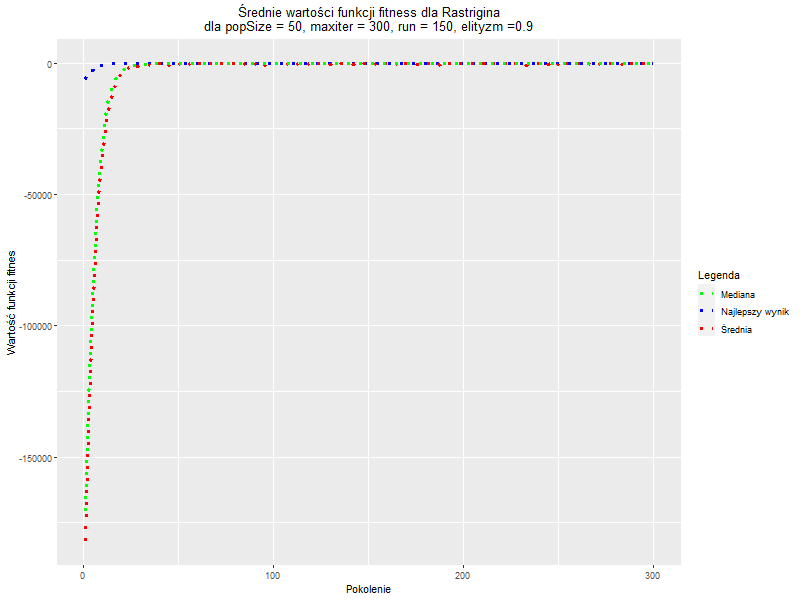

Data behind this chart, as committed beside it:
, Generation, Najlepszy_wynik, Średnia, Mediana
1, 1, -6287, -182317, -170714
2, 2, -4541, -152695, -141421
3, 3, -3192, -128850, -118323
4, 4, -2616, -107891, -98753
5, 5, -2616, -89768, -80469
6, 6, -1316, -74923, -70991
7, 7, -1125, -62503, -56140
8, 8, -1072, -51833, -46534
9, 9, -1036, -42638, -36499
10, 10, -877.6, -35064, -31425
11, 11, -775.9, -29309, -24103
12, 12, -406.9, -22727, -18456
13, 13, -355.4, -18188, -14339
14, 14, -338.7, -14721, -11544
15, 15, -301.9, -11756, -9055
16, 16, -227.4, -9313, -7302
17, 17, -227.4, -8352, -6316
18, 18, -187.8, -6142, -5433
19, 19, -183, -4923, -4262
20, 20, -179.9, -4173, -3215
21, 21, -166, -3312, -2697
22, 22, -128.3, -2701, -2225
23, 23, -128.3, -2190, -1948
24, 24, -123.3, -1841, -1614
25, 25, -95.37, -1915, -1284
26, 26, -73.68, -1533, -1081
27, 27, -57.89, -1042, -887.1
28, 28, -50.12, -1341, -774
29, 29, -45.81, -1234, -690.8
30, 30, -45.81, -676.6, -589.2
31, 31, -41.5, -664.1, -518.4
32, 32, -38.53, -466.6, -448
33, 33, -33.72, -403.8, -378.9
34, 34, -33.72, -475.1, -329.5
35, 35, -33.72, -1013, -295.1
36, 36, -33.53, -328.4, -252.2
37, 37, -31.54, -230.8, -220.8
38, 38, -24.08, -200.4, -183.9
39, 39, -24.04, -173.9, -159.3
40, 40, -23.5, -205.8, -135.4
41, 41, -14.64, -243.3, -121.9
42, 42, -14.29, -722.4, -108.3
43, 43, -14.29, -103.6, -98.31
44, 44, -13.3, -92.46, -90.72
45, 45, -11.84, -832.1, -85.17
46, 46, -11.84, -76.54, -78.3
47, 47, -11.84, -235.1, -70.64
48, 48, -8.918, -217.2, -63.69
49, 49, -8.915, -193, -59.28
50, 50, -8.685, -575.1, -55.04
51, 51, -7.643, -73.04, -49.85
52, 52, -5.724, -283.6, -46.1
53, 53, -5.724, -400.3, -43.32
54, 54, -5.724, -38.3, -38.94
55, 55, -5.564, -420.5, -35.49
56, 56, -4.469, -31.89, -32.91
57, 57, -4.433, -475.9, -30.3
58, 58, -4.433, -27.3, -28.41
59, 59, -4.433, -312.9, -26.81
60, 60, -4.103, -23.66, -24.63
... 240 more rows
